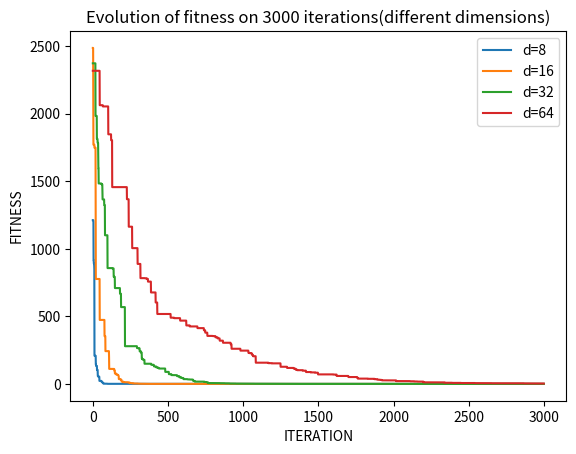

Write the Python code that produced this figure.
import numpy as np
import matplotlib.pyplot as plt

def de(fobj, bounds, mut=0.8, crossp=0.7, popsize=20, its=3000):
    dimensions = len(bounds)
    pop = np.random.rand(popsize, dimensions)
    min_b, max_b = np.asarray(bounds).T
    diff = np.fabs(min_b - max_b)
    pop_denorm = min_b + pop * diff
    fitness = np.asarray([fobj(ind) for ind in pop_denorm])
    best_idx = np.argmin(fitness)
    best = pop_denorm[best_idx]
    for i in range(its):
        for j in range(popsize):
            idxs = [idx for idx in range(popsize) if idx != j]
            a, b, c = pop[np.random.choice(idxs, 3, replace = False)]
            mutant = np.clip(a + mut * (b - c), 0, 1)
            cross_points = np.random.rand(dimensions) < crossp
            if not np.any(cross_points):
                cross_points[np.random.randint(0, dimensions)] = True
            trial = np.where(cross_points, mutant, pop[j])
            trial_denorm = min_b + trial * diff
            f = fobj(trial_denorm)
            if f < fitness[j]:
                fitness[j] = f
                pop[j] = trial
                if f < fitness[best_idx]:
                    best_idx = j
                    best = trial_denorm
        yield best, fitness[best_idx]

def fobj(x):
    value=0
    for i in ramge (len(x)):
        value+=x[i]**2
        return value/len(x)

for d in [8, 16 ,32 , 64]:
 it = list(de(lambda x: sum(x**2)/d, bounds=[(-100, 100)] * d))
 x,f =zip(*it)
 plt.xlabel('ITERATION')
 plt.ylabel('FITNESS')
 plt.title('Evolution of fitness on 3000 iterations(different dimensions)')
 plt.plot(f, label='d={}'.format(d))
plt.legend()
plt.show()
